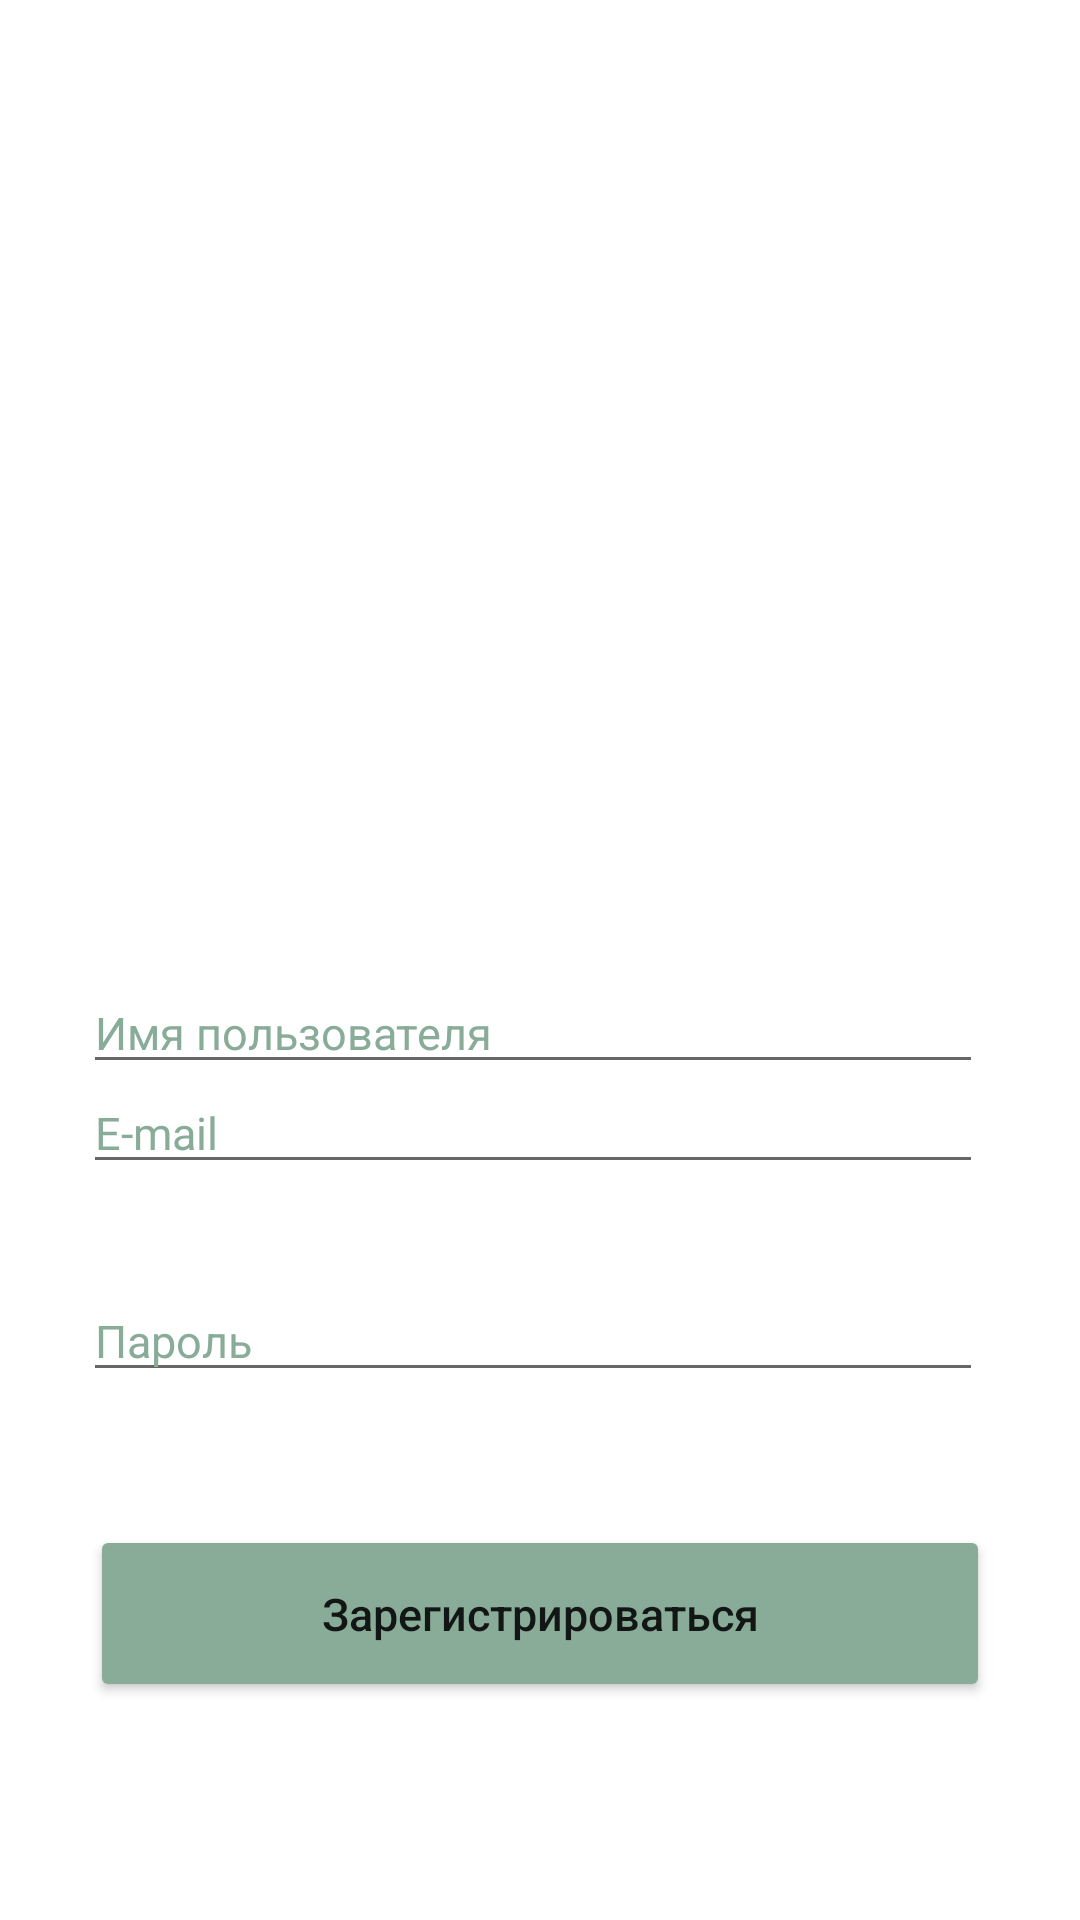

The Android layout XML behind this screen, and the referenced resources:
<!-- AndroidManifest.xml: application theme Theme.Leaf -->
<!-- res/layout/activity_registration.xml -->
<?xml version="1.0" encoding="utf-8"?>
<androidx.constraintlayout.widget.ConstraintLayout xmlns:android="http://schemas.android.com/apk/res/android"
    xmlns:app="http://schemas.android.com/apk/res-auto"
    xmlns:tools="http://schemas.android.com/tools"
    android:id="@+id/main"
    android:layout_width="match_parent"
    android:layout_height="match_parent"
    android:background="@drawable/background2"
    tools:context=".registration">

    <ImageView
        android:id="@+id/imageView7"
        android:layout_width="wrap_content"
        android:layout_height="wrap_content"
        android:layout_marginTop="140dp"
        app:layout_constraintEnd_toEndOf="parent"
        app:layout_constraintStart_toStartOf="parent"
        app:layout_constraintTop_toTopOf="parent"
        app:srcCompat="@drawable/lotos" />

    <EditText
        android:id="@+id/nameText"
        android:layout_width="300dp"
        android:layout_height="wrap_content"
        android:ems="10"
        android:hint="Имя пользователя"
        android:inputType="text"
        android:textColorHint="@color/green_1"
        android:textColor="@color/green_1"
        android:textSize="15dp"
        app:layout_constraintBottom_toTopOf="@+id/mailText"
        app:layout_constraintEnd_toEndOf="parent"
        app:layout_constraintHorizontal_bias="0.459"
        app:layout_constraintStart_toStartOf="parent"
        app:layout_constraintTop_toBottomOf="@+id/imageView7"
        app:layout_constraintVertical_bias="0.577" />

    <EditText
        android:id="@+id/mailText"
        android:layout_width="300dp"
        android:layout_height="wrap_content"
        android:layout_marginBottom="32dp"
        android:ems="10"
        android:hint="E-mail"
        android:inputType="textEmailAddress"
        android:textColorHint="@color/green_1"
        android:textColor="@color/green_1"
        android:textSize="15dp"
        app:layout_constraintBottom_toTopOf="@+id/passwordText"
        app:layout_constraintEnd_toEndOf="parent"
        app:layout_constraintHorizontal_bias="0.459"
        app:layout_constraintStart_toStartOf="parent" />

    <EditText
        android:id="@+id/passwordText"
        android:layout_width="300dp"
        android:layout_height="wrap_content"
        android:layout_marginBottom="176dp"
        android:ems="10"
        android:hint="Пароль"
        android:inputType="textPassword"
        android:textColorHint="@color/green_1"
        android:textColor="@color/green_1"
        android:textSize="15dp"
        app:layout_constraintBottom_toBottomOf="parent"
        app:layout_constraintEnd_toEndOf="parent"
        app:layout_constraintHorizontal_bias="0.459"
        app:layout_constraintStart_toStartOf="parent" />

    <Button
        android:id="@+id/button_registr"
        android:layout_width="300dp"
        android:layout_height="59dp"
        android:layout_marginBottom="68dp"
        android:backgroundTint="@color/green_1"
        android:text="Зарегистрироваться"
        android:textAllCaps="false"
        android:textSize="15dp"
        app:layout_constraintBottom_toBottomOf="parent"
        app:layout_constraintEnd_toEndOf="parent"
        app:layout_constraintStart_toStartOf="parent"
        app:layout_constraintTop_toBottomOf="@+id/passwordText"
        app:layout_constraintVertical_bias="0.902"
        android:onClick="buttonRegistration"/>

</androidx.constraintlayout.widget.ConstraintLayout>
<!-- resources referenced by this layout -->
<resources>
  <color name="green_1">#89AC99</color>
  <!-- drawable lotos: png bitmap (drawable, 7252 bytes) -->
  <style name="Theme.Leaf" parent="Theme.MaterialComponents.DayNight.NoActionBar">
          
          <item name="colorPrimary">@color/purple_500</item>
          <item name="colorPrimaryVariant">@color/purple_700</item>
          <item name="colorOnPrimary">@color/white</item>
          
          <item name="colorSecondary">@color/teal_200</item>
          <item name="colorSecondaryVariant">@color/teal_700</item>
          <item name="colorOnSecondary">@color/black</item>
          
          <item name="android:statusBarColor">@color/green_3</item>
          
      </style>
  <color name="purple_500">#FF6200EE</color>
  <color name="purple_700">#FF3700B3</color>
  <color name="white">#FFFFFFFF</color>
  <color name="teal_200">#FF03DAC5</color>
  <color name="teal_700">#FF018786</color>
  <color name="black">#FF000000</color>
  <color name="green_3">#172615</color>
</resources>
